Labelled photos from "images", an image-classification folder in christian-kessler/recipe_picture_rating. The possible labels are: nice, ugly.

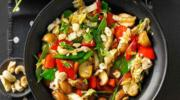
Label: nice

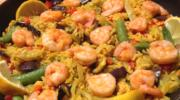
Label: ugly

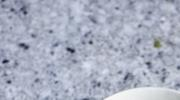
Label: ugly

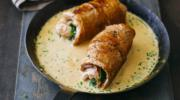
Label: nice

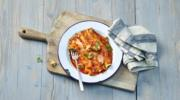
Label: nice

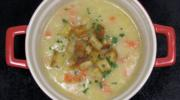
Label: ugly
